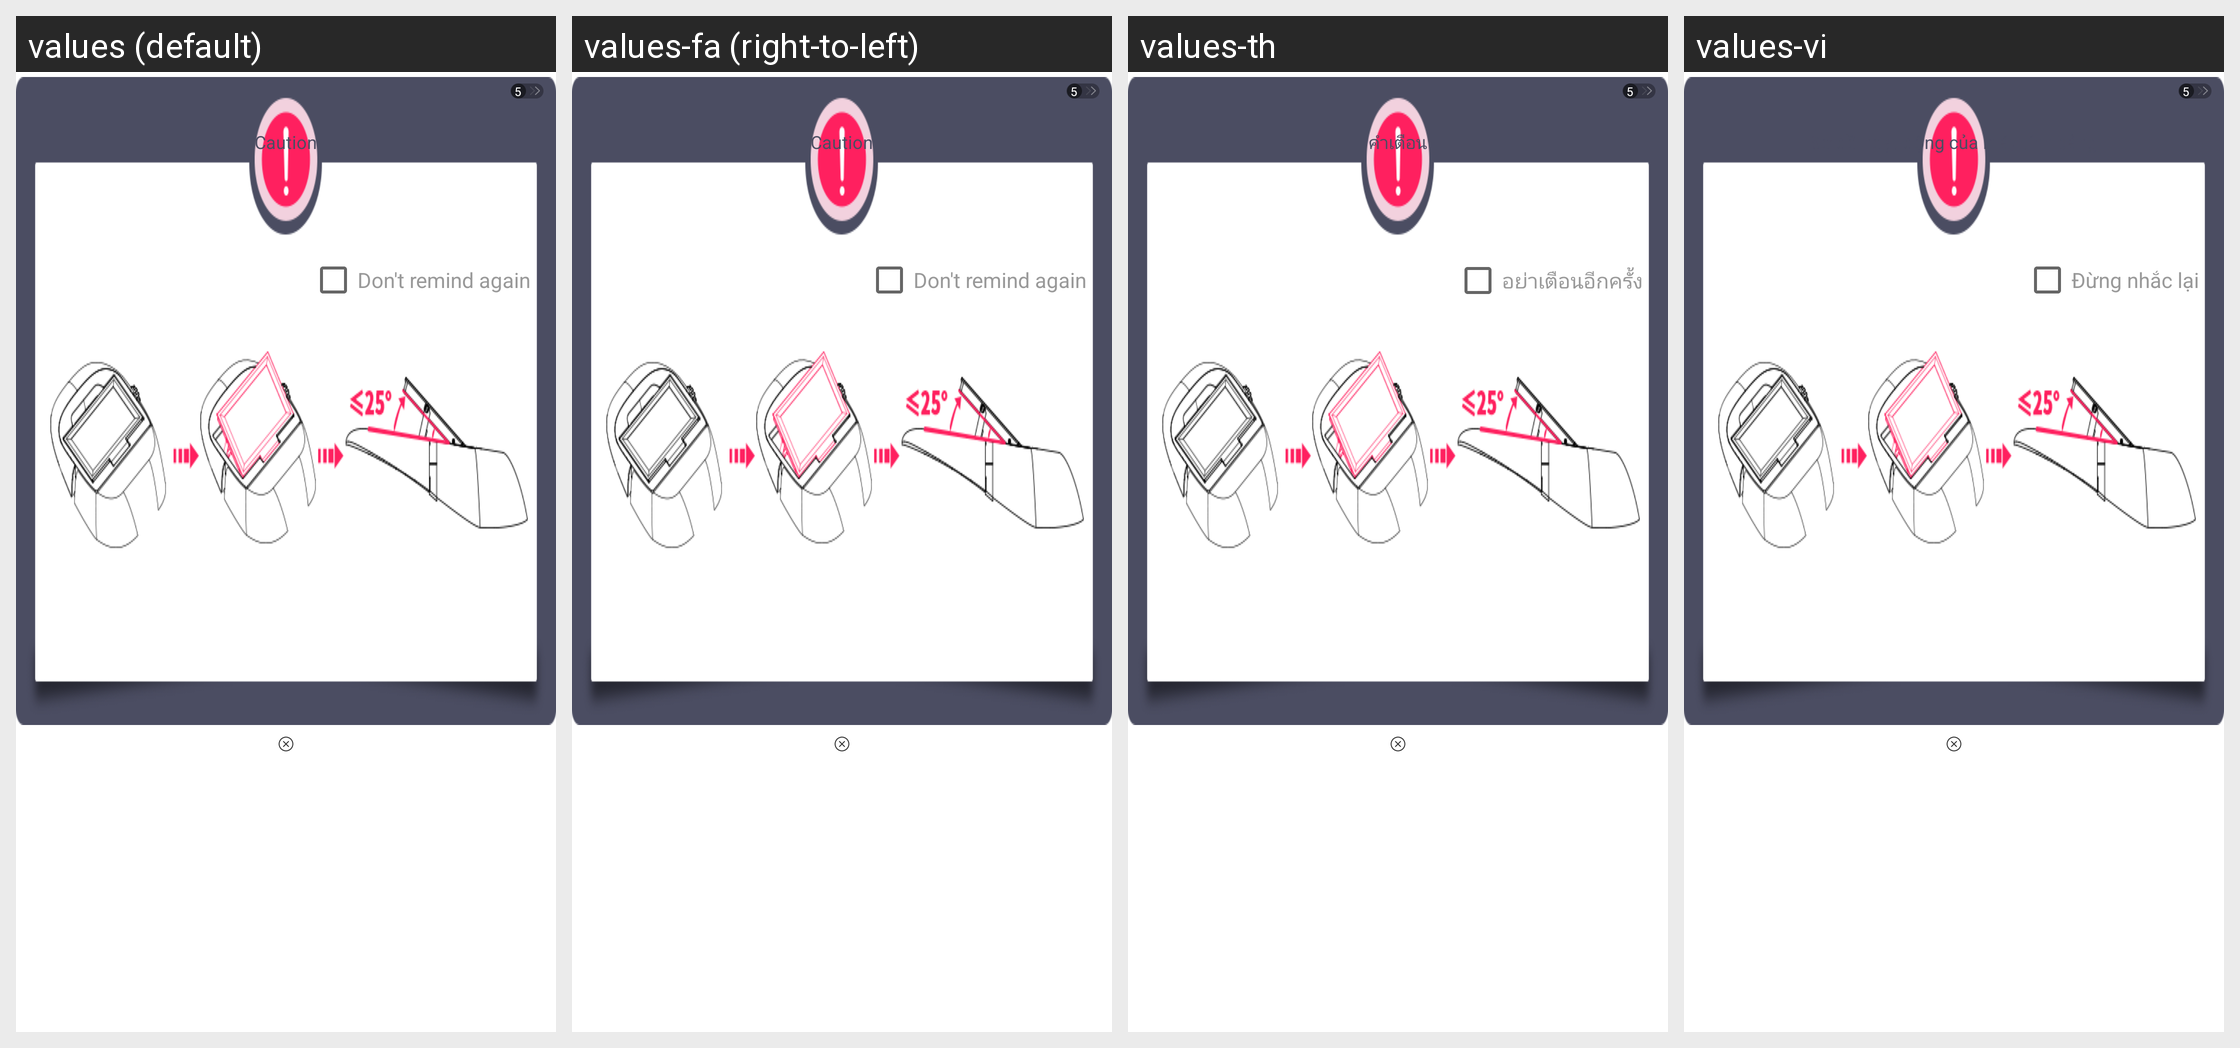

Here is an Android app screen in its default locale and in the app's own translations. Write out the translated-string differences for the strings that appear on this screen.
Android screen res/layout/dialog_operator.xml rendered under 4 locales, left to right: values (default), values-fa (right-to-left), values-th, values-vi. Device: Nexus 5 (rendered at 1080×1920; each locale shown at half size, 540×960, under a caption strip naming it); theme AppTheme.
Other locales in the repository, not shown: values-ar-rIL, values-cs, values-de, values-en, values-es, values-fr, values-it, values-ko, values-pl, values-pt, values-ru, values-te, values-tr, values-zh.
Strings drawn on this screen, with the default value and each locale's value (text and hints the layout hard-codes, and strings that could not be matched under every locale, appear in the picture but are not listed):

caution
  values: Caution
  values-fa: Caution
  values-th: คำเตือน
  values-vi: Sơ đồ hoạt động của máy tính bảng

don_t_remind_me_again
  values: Don't remind again
  values-fa: Don't remind again
  values-th: อย่าเตือนอีกครั้ง
  values-vi: Đừng nhắc lại
